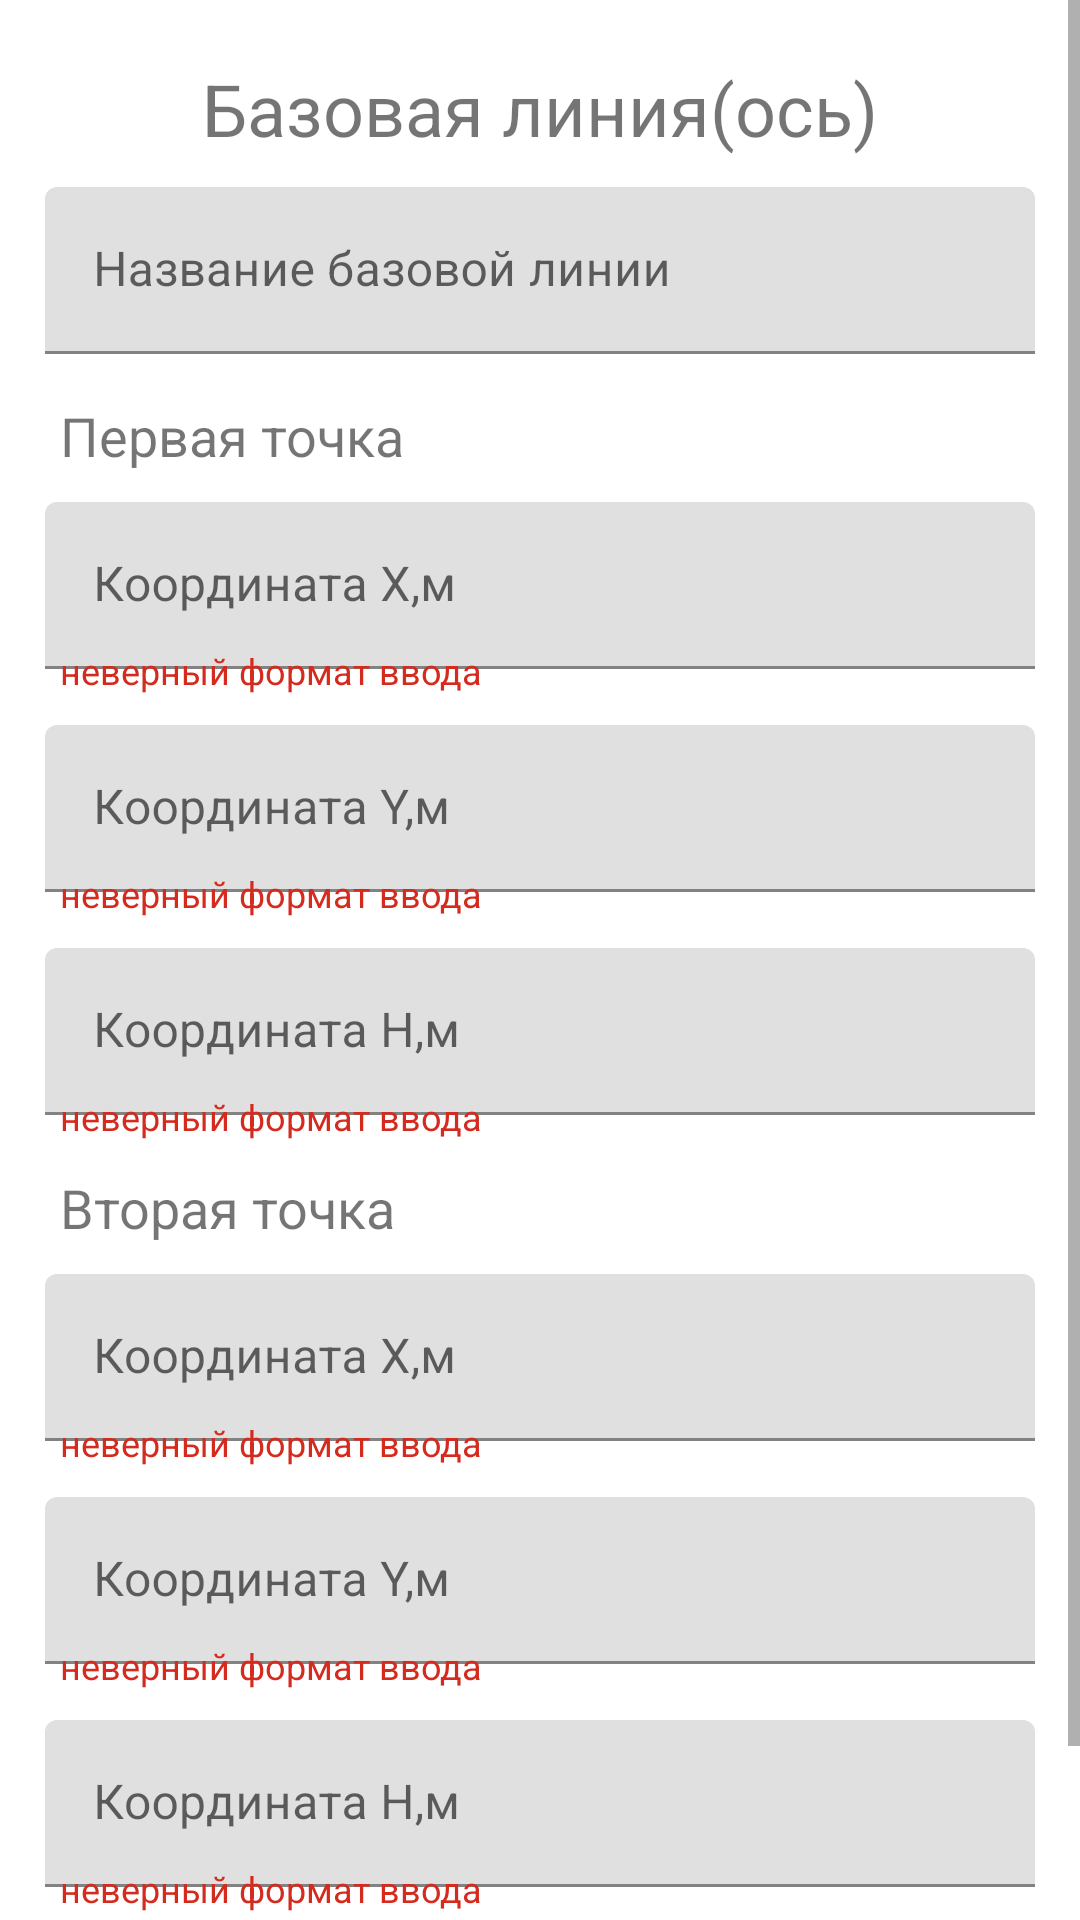

Android layout source for this screen:
<!-- AndroidManifest.xml: application theme AppTheme -->
<!-- res/layout/fragment_frgment_for_baseline.xml -->
<?xml version="1.0" encoding="utf-8"?>
<FrameLayout xmlns:android="http://schemas.android.com/apk/res/android"
    xmlns:tools="http://schemas.android.com/tools"
    android:layout_width="match_parent"
    android:layout_height="match_parent"
    tools:context=".FragmentForBaseline">
    <ScrollView
        android:id="@+id/myview"
        android:layout_width="fill_parent"
        android:layout_height="fill_parent"
        android:orientation="vertical"
        android:background="@color/light_grey">
        <LinearLayout
            android:layout_width="match_parent"
            android:layout_height="wrap_content"
            android:orientation="vertical"
            android:scrollbarStyle="insideOverlay">
            <LinearLayout
                android:layout_width="match_parent"
                android:layout_height="match_parent"
                android:orientation="vertical"
                android:paddingHorizontal="15dp"
                android:paddingBottom="10dp"
                android:background="@color/white">
                <TextView
                    android:id="@+id/text_view_TitleStraightLane"
                    android:layout_height="wrap_content"
                    android:layout_width="match_parent"
                    android:gravity="center"
                    android:layout_marginTop="20dp"
                    android:layout_marginBottom="10dp"
                    android:textSize="24sp"
                    android:text="@string/Base_Title" />
                <com.google.android.material.textfield.TextInputLayout
                    android:layout_width="match_parent"
                    android:layout_height="wrap_content"
                    android:hint="@string/Base_name">
                <com.google.android.material.textfield.TextInputEditText
                    android:id="@+id/b_name_text"
                    android:layout_width="match_parent"
                    android:layout_height="wrap_content" />
                </com.google.android.material.textfield.TextInputLayout>
            </LinearLayout>
            <LinearLayout
                android:layout_width="match_parent"
                android:layout_height="match_parent"
                android:orientation="vertical"
                android:paddingHorizontal="15dp"
                android:paddingVertical="2dp"
                android:layout_marginTop="3dp"
                android:background="@color/white">
                <TextView
                    android:id="@+id/text_view_TitleFirstPoint"
                    android:layout_height="wrap_content"
                    android:layout_width="match_parent"
                    android:gravity="start"
                    android:paddingLeft="5dp"
                    android:textSize="18sp"
                    android:text="@string/Point_one_Title" />
                <com.google.android.material.textfield.TextInputLayout
                    android:layout_width="match_parent"
                    android:layout_height="wrap_content"
                    android:hint="@string/X_coord">
                <com.google.android.material.textfield.TextInputEditText
                    android:id="@+id/X1_text"
                    android:layout_width="match_parent"
                    android:layout_height="wrap_content"
                    android:layout_marginTop="10dp"/>
                </com.google.android.material.textfield.TextInputLayout>
                <TextView
                    android:id="@+id/view_X1"
                    android:layout_height="wrap_content"
                    android:layout_width="wrap_content"
                    android:layout_marginTop="-8dp"
                    android:layout_gravity="start"
                    android:paddingStart="5dp"
                    android:textSize="12sp"
                    android:textColor="@color/red_color"
                    android:text="@string/alert_format_text" />
                <com.google.android.material.textfield.TextInputLayout
                    android:layout_width="match_parent"
                    android:layout_height="wrap_content"
                    android:hint="@string/Y_coord">
                <com.google.android.material.textfield.TextInputEditText
                    android:id="@+id/Y1_text"
                    android:layout_width="match_parent"
                    android:layout_height="wrap_content"
                    android:layout_marginTop="10dp"/>
                </com.google.android.material.textfield.TextInputLayout>
                <TextView
                    android:id="@+id/view_Y1"
                    android:layout_height="wrap_content"
                    android:layout_width="wrap_content"
                    android:layout_marginTop="-8dp"
                    android:layout_gravity="start"
                    android:paddingStart="5dp"
                    android:textSize="12sp"
                    android:textColor="@color/red_color"
                    android:text="@string/alert_format_text" />
                <com.google.android.material.textfield.TextInputLayout
                    android:layout_width="match_parent"
                    android:layout_height="wrap_content"
                    android:hint="@string/H_coord">
                <com.google.android.material.textfield.TextInputEditText
                    android:id="@+id/H1_text"
                    android:layout_width="match_parent"
                    android:layout_height="wrap_content"
                    android:layout_marginTop="10dp"/>
                </com.google.android.material.textfield.TextInputLayout>
                <TextView
                    android:id="@+id/view_H1"
                    android:layout_height="wrap_content"
                    android:layout_width="wrap_content"
                    android:layout_marginTop="-8dp"
                    android:layout_gravity="start"
                    android:paddingStart="5dp"
                    android:textSize="12sp"
                    android:textColor="@color/red_color"
                    android:text="@string/alert_format_text" />
            </LinearLayout>
            <LinearLayout
                android:layout_width="match_parent"
                android:layout_height="match_parent"
                android:orientation="vertical"
                android:paddingHorizontal="15dp"
                android:paddingVertical="5dp"
                android:layout_marginTop="3dp"
                android:background="@color/white">
                <TextView
                    android:id="@+id/view_point2"
                    android:layout_height="wrap_content"
                    android:layout_width="match_parent"
                    android:gravity="start"
                    android:paddingLeft="5dp"
                    android:textSize="18sp"
                    android:text="@string/Point_two_Title" />
                <com.google.android.material.textfield.TextInputLayout
                    android:layout_width="match_parent"
                    android:layout_height="wrap_content"
                    android:hint="@string/X_coord">
                <com.google.android.material.textfield.TextInputEditText
                    android:id="@+id/X2_text"
                    android:layout_width="match_parent"
                    android:layout_height="wrap_content"
                    android:layout_marginTop="10dp"/>
                </com.google.android.material.textfield.TextInputLayout>
                <TextView
                    android:id="@+id/view_X2"
                    android:layout_height="wrap_content"
                    android:layout_width="wrap_content"
                    android:layout_marginTop="-8dp"
                    android:layout_gravity="start"
                    android:paddingStart="5dp"
                    android:textSize="12sp"
                    android:textColor="@color/red_color"
                    android:text="@string/alert_format_text" />
                <com.google.android.material.textfield.TextInputLayout
                    android:layout_width="match_parent"
                    android:layout_height="wrap_content"
                    android:hint="@string/Y_coord">
                <com.google.android.material.textfield.TextInputEditText
                    android:id="@+id/Y2_text"
                    android:layout_width="match_parent"
                    android:layout_height="wrap_content"
                    android:layout_marginTop="10dp"/>
                </com.google.android.material.textfield.TextInputLayout>
                <TextView
                    android:id="@+id/view_Y2"
                    android:layout_height="wrap_content"
                    android:layout_width="wrap_content"
                    android:layout_marginTop="-8dp"
                    android:layout_gravity="start"
                    android:paddingStart="5dp"
                    android:textSize="12sp"
                    android:textColor="@color/red_color"
                    android:text="@string/alert_format_text" />
                <com.google.android.material.textfield.TextInputLayout
                    android:id="@+id/point"
                    android:layout_width="match_parent"
                    android:layout_height="wrap_content"
                    android:hint="@string/H_coord">
                <com.google.android.material.textfield.TextInputEditText
                    android:id="@+id/H2_text"
                    android:layout_width="match_parent"
                    android:layout_height="wrap_content"
                    android:layout_marginTop="10dp"/>
                </com.google.android.material.textfield.TextInputLayout>
                <TextView
                    android:id="@+id/view_H2"
                    android:layout_height="wrap_content"
                    android:layout_width="wrap_content"
                    android:layout_marginTop="-8dp"
                    android:layout_gravity="start"
                    android:paddingStart="5dp"
                    android:textSize="12sp"
                    android:textColor="@color/red_color"
                    android:text="@string/alert_format_text" />
            </LinearLayout>
            <androidx.coordinatorlayout.widget.CoordinatorLayout
                android:layout_width="match_parent"
                android:layout_height="match_parent"
                android:orientation="horizontal"
                android:layout_marginTop="3dp"
                android:background="@color/white">
                <com.google.android.material.button.MaterialButton
                    android:id="@+id/save_bl"
                    style="@style/Widget.MaterialComponents.Button"
                    android:layout_width="wrap_content"
                    android:layout_height="wrap_content"
                    android:layout_gravity="end"
                    android:layout_marginTop="5dp"
                    android:layout_marginBottom="5dp"
                    android:layout_marginEnd="20dp"
                    android:text="@string/Save_button" />
            </androidx.coordinatorlayout.widget.CoordinatorLayout>
        </LinearLayout>
    </ScrollView>
</FrameLayout>
<!-- resources referenced by this layout -->
<resources>
  <color name="red_color">#D52A1E</color>
  <color name="white">#FFFFFF</color>
  <string name="Base_Title">Базовая линия(ось)</string>
  <string name="Base_name">Название базовой линии</string>
  <string name="H_coord">Координата H,м</string>
  <string name="Point_one_Title">Первая точка</string>
  <string name="Point_two_Title">Вторая точка</string>
  <string name="Save_button">Сохранить</string>
  <string name="X_coord">Координата X,м</string>
  <string name="Y_coord">Координата Y,м</string>
  <string name="alert_format_text">неверный формат ввода</string>
  <style name="AppTheme" parent="AppTheme.Base" />
  <style name="AppTheme.Base" parent="Theme.MaterialComponents.Light.NoActionBar">
          
          <item name="colorPrimary">#3F51B5</item>
          
          <item name="colorPrimaryDark">#3949AB</item>
          
          <item name="colorAccent">#00B0FF</item>
          
      </style>
</resources>
